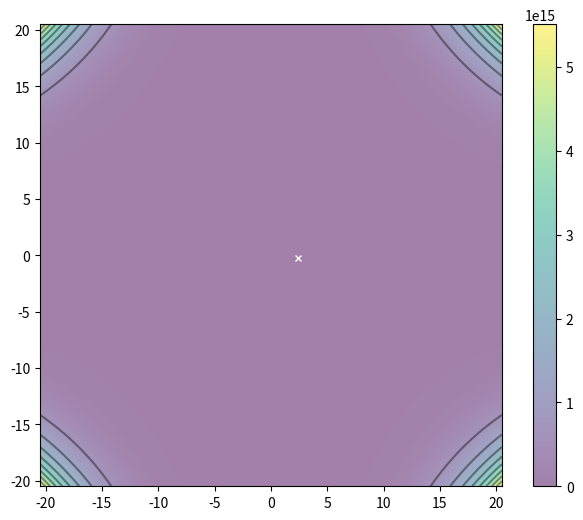

Python code for this plot:
#!/usr/bin/python3
# import math
# import random
import numpy as np
import matplotlib.pyplot as plt

X_RANGE_MIN = -20.5
X_RANGE_MAX = 20.5
Y_RANGE_MIN = -20.5
Y_RANGE_MAX = 20.5

def f(x, y):
    "Objective function"
    return ((1.5 - x - x*y) ** 2) + ((2.25 - x + ((x*y)**2))**2) + ((2.625 - x + ((x*y)**3))**2)


# Contour plot: With the global minimum showed as "X" on the plot
x, y = np.array(np.meshgrid(np.linspace(Y_RANGE_MIN, X_RANGE_MAX, 1000),
                np.linspace(Y_RANGE_MIN, Y_RANGE_MAX, 1000)))
print('x', x)
print('y', y)
# x = random.sample(range(-5, 5), 10)
# y = random.sample(range(-5, 5), 10)
z = f(x, y)
print('z', z)
x_min = x.ravel()[z.argmin()]
print('x min', x_min)
y_min = y.ravel()[z.argmin()]
plt.figure(figsize=(8, 6))
plt.imshow(z, extent=[X_RANGE_MIN, X_RANGE_MAX, Y_RANGE_MIN, Y_RANGE_MAX],
           origin='lower', cmap='viridis', alpha=0.5)
plt.colorbar()
plt.plot([x_min], [y_min], marker='x', markersize=5, color="white")
contours = plt.contour(x, y, z, 10, colors='black', alpha=0.4)
plt.clabel(contours, inline=True, fontsize=8, fmt="%.0f")
plt.show()
plt.savefig('myfilename.png', dpi=100)
print('helo')
print('minimum value', f(x_min, y_min))
